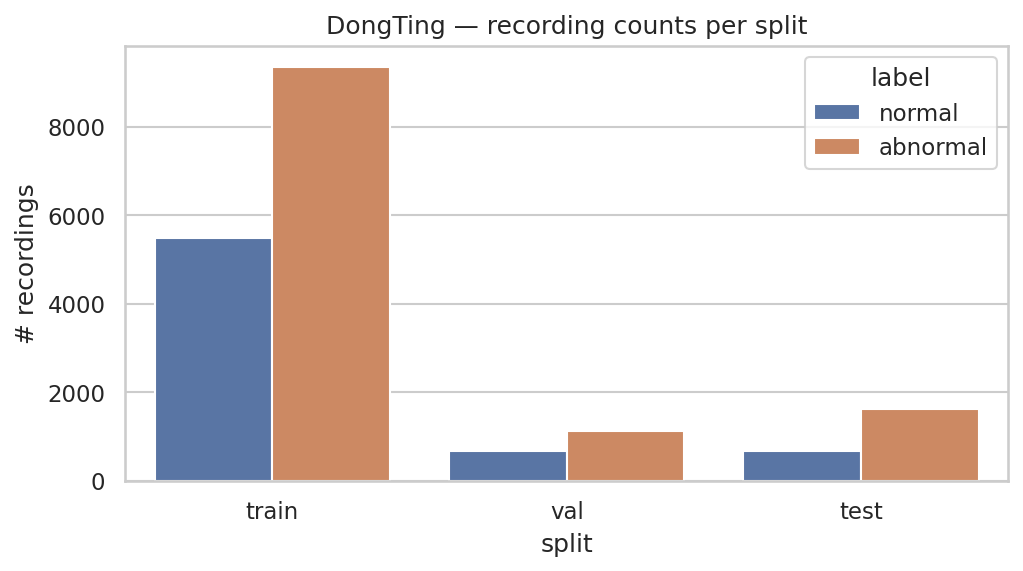

The table this chart was drawn from, first rows:
split, label, count
train, normal, 5486
train, abnormal, 9356
val, normal, 685
val, abnormal, 1127
test, normal, 678
test, abnormal, 1633
